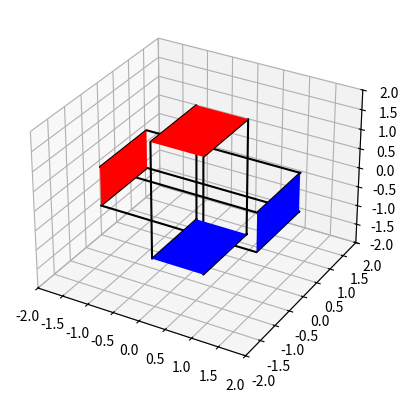

Here is the Python script that generated this plot:
import numpy as np
import matplotlib.pyplot as plt
import mpl_toolkits.mplot3d as a3


def rotplot(R,currentAxes=None):
	# Plots the orientation of a 3x3 rotation matrix R.
	# You should modify it as you wish for the project.

	lx = 3.0
	ly = 1.5
	lz = 1.0

	x = .5*np.array([[+lx, -lx, +lx, -lx, +lx, -lx, +lx, -lx],
		[+ly, +ly, -ly, -ly, +ly, +ly, -ly, -ly],
		[+lz, +lz, +lz, +lz, -lz, -lz, -lz, -lz]])

	xp = np.dot(R,x)
	ifront = np.array([0, 2, 6, 4, 0])
	iback = np.array([1, 3, 7, 5, 1])
	itop = np.array([0, 1, 3, 2, 0])
	ibottom = np.array([4, 5, 7, 6, 4])
	
	if currentAxes:
		ax = currentAxes
	else:
		fig = plt.figure()
		ax = fig.add_subplot(projection = '3d')

	ax.plot(xp[0,itop], xp[1,itop], xp[2,itop], 'k-')
	ax.plot(xp[0,ibottom], xp[1,ibottom], xp[2,ibottom], 'k-')
	
	rectangleFront = a3.art3d.Poly3DCollection([list(zip(xp[0,ifront], xp[1,ifront],xp[2,ifront]))])
	rectangleFront.set_facecolor('Blue')
	ax.add_collection(rectangleFront)
	
	rectangleBack = a3.art3d.Poly3DCollection([list(zip(xp[0,iback], xp[1,iback],xp[2,iback]))])
	rectangleBack.set_facecolor('Red')
	ax.add_collection(rectangleBack)

	ax.set_xlim3d(-2, 2)
	ax.set_ylim3d(-2, 2)
	ax.set_zlim3d(-2, 2)
	
	return ax



# Example usage: Putting two rotations on one graph.
REye = np.eye(3)
myAxis = rotplot(REye)
RTurn = np.array([[np.cos(np.pi/2),0,np.sin(np.pi/2)],[0,1,0],[-np.sin(np.pi/2),0,np.cos(np.pi/2)]])
rotplot(RTurn,myAxis)
plt.show()


